Run: headless pygame with SDL's dummy video driver; simulated clock (each Clock.tick advances the game by its frame time, no real sleeping); random seed 0; keys injected as events and as key.get_pressed() state; mouse plan: one left click at the window centre at the start of phase 2, then a move to the lower-right quarter at the start of phase 3.
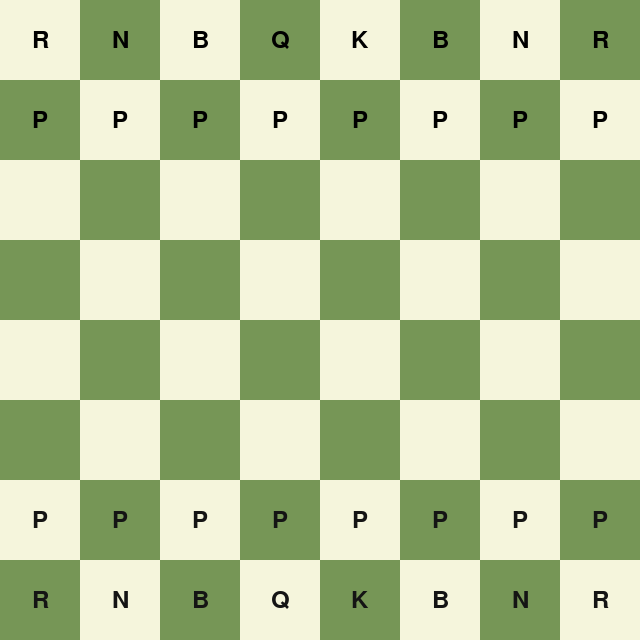
Frame 1 of 4 · flips 1–60 · no input
Frame 2 of 4 · flips 61–180 · clicked the window centre · tapped SPACE, RETURN · held RIGHT (→), D · screen unchanged from frame 1, image omitted
Frame 3 of 4 · flips 181–300 · moved the mouse to the lower-right quarter · held DOWN (↓), S · screen unchanged from frame 2, image omitted
Frame 4 of 4 · flips 301–420 · held LEFT (←), A, UP (↑), W · screen unchanged from frame 3, image omitted

The pygame program that drew these frames:

import pygame
import sys
from typing import Optional, Tuple, List, Dict

# CONSTANTS
WIDTH, HEIGHT = 640, 640
ROWS, COLS = 8, 8
SQUARE_SIZE = WIDTH // COLS
FPS = 60

WHITE = (245, 245, 220)
BROWN = (118, 150, 86)
HIGHLIGHT = (186, 202, 68)
BLACK = (20, 20, 20)


# MODEL CLASSES
class Piece:
    """"
    Базовый класс фигуры.
    """

    def __init__(self, color: str, kind: str):
        self.color = color  # 'w' | 'b'
        self.kind = kind  # 'K' | 'Q' | 'R' | 'B' | 'N' | 'P'

    def __repr__(self):
        # Цвет и тип фигуры (wK, например)
        return f"{self.color}{self.kind}"

    def symbol(self) -> str:
        # Текстовая метка для отрисовки (только тип фигуры без цвета)
        return {'K': 'K', 'Q': 'Q', 'R': 'R', 'B': 'B', 'N': 'N', 'P': 'P'}[self.kind]


class Pawn(Piece):
    def __init__(self, color: str):
        super().__init__(color, 'P')


class Rook(Piece):
    def __init__(self, color: str):
        super().__init__(color, 'R')


class Knight(Piece):
    def __init__(self, color: str):
        super().__init__(color, 'N')


class Bishop(Piece):
    def __init__(self, color: str):
        super().__init__(color, 'B')


class Queen(Piece):
    def __init__(self, color: str):
        super().__init__(color, 'Q')


class King(Piece):
    def __init__(self, color: str):
        super().__init__(color, 'K')


class PieceFactory:
    # Создает фигуру из буквенных обозначений (большая буква - белый цвет, маленькая - черный)
    @staticmethod
    def from_fen_char(ch: str) -> Piece:
        color = 'w' if ch.isupper() else 'b'
        kind = ch.upper()
        mapping = {'P': Pawn, 'R': Rook, 'N': Knight, 'B': Bishop, 'Q': Queen, 'K': King}
        cls = mapping[kind]
        return cls(color)


# Move container
class Move:
    def __init__(self, from_sq: Tuple[int, int], to_sq: Tuple[int, int], piece: Piece,
                 captured: Optional[Piece] = None):
        self.from_sq = from_sq
        self.to_sq = to_sq
        self.piece = piece
        self.captured = captured

    def __repr__(self):
        return f"Move({self.from_sq} -> {self.to_sq}, {self.piece}, cap={self.captured})"


# Board model
class Board:
    def __init__(self):
        # grid[row][col]; row 0 - top (8th rank), row 7 - bottom (1st rank)
        self.grid: List[List[Optional[Piece]]] = [[None] * COLS for _ in range(ROWS)]
        self.setup_start_position()

    def setup_start_position(self):
        # Простая расстановка: белые внизу (rows 6-7), чёрные вверху (rows 0-1)
        start_fen = [
            "rnbqkbnr",
            "pppppppp",
            "........",
            "........",
            "........",
            "........",
            "PPPPPPPP",
            "RNBQKBNR",
        ]
        for r in range(ROWS):
            row = start_fen[r]
            for c, ch in enumerate(row):
                if ch == '.':
                    self.grid[r][c] = None
                else:
                    self.grid[r][c] = PieceFactory.from_fen_char(ch)

    def get(self, pos: Tuple[int, int]) -> Optional[Piece]:
        r, c = pos
        return self.grid[r][c]

    def set(self, pos: Tuple[int, int], piece: Optional[Piece]):
        r, c = pos
        self.grid[r][c] = piece

    def move_piece(self, move: Move):
        # no rule checking here
        self.set(move.to_sq, move.piece)
        self.set(move.from_sq, None)


# VIEW
class Renderer:
    def __init__(self, surface):
        self.surface = surface
        self.font = pygame.font.SysFont('dejavusans', 36)

    def draw_board(self, board: Board, selected: Optional[Tuple[int, int]]):
        # draw squares
        for r in range(ROWS):
            for c in range(COLS):
                color = WHITE if (r + c) % 2 == 0 else BROWN
                rect = pygame.Rect(c * SQUARE_SIZE, r * SQUARE_SIZE, SQUARE_SIZE, SQUARE_SIZE)
                pygame.draw.rect(self.surface, color, rect)

        # highlight selected
        if selected:
            r, c = selected
            rect = pygame.Rect(c * SQUARE_SIZE, r * SQUARE_SIZE, SQUARE_SIZE, SQUARE_SIZE)
            pygame.draw.rect(self.surface, HIGHLIGHT, rect)

        # draw pieces as text
        for r in range(ROWS):
            for c in range(COLS):
                piece = board.get((r, c))
                if piece:
                    text = self.font.render(piece.symbol(), True, BLACK if piece.color == 'w' else (0, 0, 0))
                    # center text
                    tx = c * SQUARE_SIZE + SQUARE_SIZE // 2 - text.get_width() // 2
                    ty = r * SQUARE_SIZE + SQUARE_SIZE // 2 - text.get_height() // 2
                    self.surface.blit(text, (tx, ty))

    def draw(self, board: Board, selected: Optional[Tuple[int, int]]):
        self.draw_board(board, selected)


# INPUT HANDLING & CONTROLLER
class InputHandler:
    """
    Обрабатывает клики и конвертирует их в координаты доски.
    """

    @staticmethod
    def pixel_to_square(pos: Tuple[int, int]) -> Tuple[int, int]:
        x, y = pos
        col = x // SQUARE_SIZE
        row = y // SQUARE_SIZE
        # clamp
        col = max(0, min(COLS - 1, col))
        row = max(0, min(ROWS - 1, row))
        return (row, col)


class Game:
    def __init__(self, surface):
        self.surface = surface
        self.clock = pygame.time.Clock()
        self.board = Board()
        self.renderer = Renderer(surface)
        self.selected: Optional[Tuple[int, int]] = None
        self.turn = 'w'
        self.move_history: List[Move] = []

    def handle_click(self, pos: Tuple[int, int]):
        sq = InputHandler.pixel_to_square(pos)
        piece = self.board.get(sq)
        if self.selected is None:
            # select piece if any and if it belongs to player to move
            if piece and piece.color == self.turn:
                self.selected = sq
        else:
            # attempt to move selected -> sq (no rule checking for now)
            from_sq = self.selected
            moving_piece = self.board.get(from_sq)
            if moving_piece:
                captured = self.board.get(sq)
                move = Move(from_sq, sq, moving_piece, captured)
                self.board.move_piece(move)
                self.move_history.append(move)
                # switch turn
                self.turn = 'b' if self.turn == 'w' else 'w'
            self.selected = None

    def run_once(self) -> bool:
        for event in pygame.event.get():
            if event.type == pygame.QUIT:
                return False
            elif event.type == pygame.MOUSEBUTTONDOWN and event.button == 1:
                self.handle_click(event.pos)
            elif event.type == pygame.KEYDOWN:
                if event.key == pygame.K_u:
                    self.undo_last()
        # draw
        self.surface.fill((0, 0, 0))
        self.renderer.draw(self.board, self.selected)
        pygame.display.flip()
        self.clock.tick(FPS)
        return True

    def undo_last(self):
        if not self.move_history:
            return
        last = self.move_history.pop()
        # revert
        self.board.set(last.from_sq, last.piece)
        self.board.set(last.to_sq, last.captured)
        # switch turn back
        self.turn = 'b' if self.turn == 'w' else 'w'


# MAIN
def main():
    pygame.init()
    screen = pygame.display.set_mode((WIDTH, HEIGHT))
    pygame.display.set_caption("PYGAME CHESS")
    game = Game(screen)

    running = True
    while running:
        running = game.run_once()

    pygame.quit()
    sys.exit()


if __name__ == "__main__":
    main()
